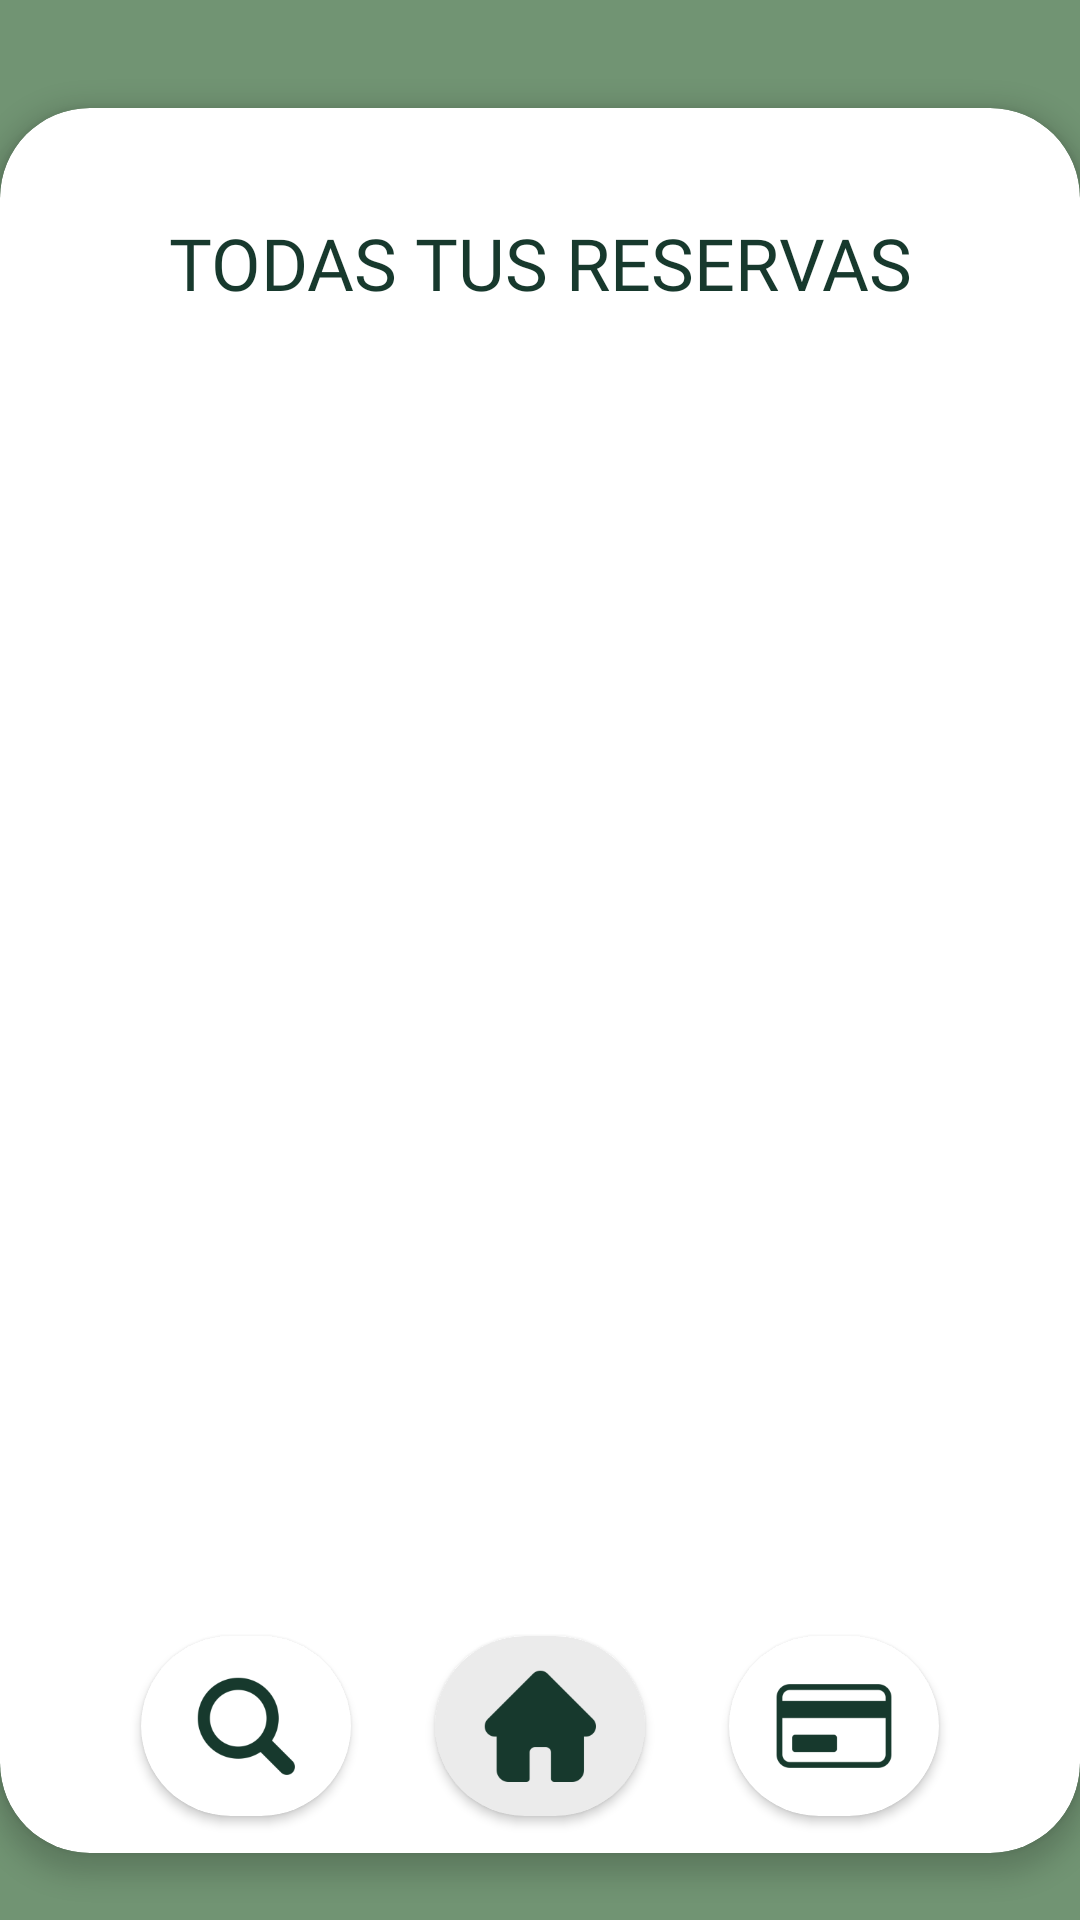

This screen was rendered from an Android layout file. Write that file and the resources it references.
<!-- AndroidManifest.xml: application theme Theme.TFG_AlquilerHerramientas -->
<!-- res/layout/activity_home.xml -->
<?xml version="1.0" encoding="utf-8"?>
<androidx.constraintlayout.widget.ConstraintLayout xmlns:android="http://schemas.android.com/apk/res/android"
    xmlns:app="http://schemas.android.com/apk/res-auto"
    xmlns:tools="http://schemas.android.com/tools"
    android:id="@+id/main"
    android:layout_width="match_parent"
    android:layout_height="match_parent"
    android:background="@color/verde_claro"
    tools:context=".activities.HomeActivity">

    <androidx.cardview.widget.CardView
        android:id="@+id/cardView6"
        android:layout_width="0dp"
        android:layout_height="wrap_content"
        app:cardBackgroundColor="@color/white"
        app:cardCornerRadius="30dp"
        app:cardElevation="5dp"
        app:layout_constraintBottom_toBottomOf="parent"
        app:layout_constraintEnd_toEndOf="parent"
        app:layout_constraintHorizontal_bias="0.476"
        app:layout_constraintStart_toStartOf="parent"
        app:layout_constraintTop_toTopOf="parent"
        app:layout_constraintVertical_bias="0.064">

        <androidx.constraintlayout.widget.ConstraintLayout
            android:layout_width="match_parent"
            android:layout_height="70dp"
            android:layout_margin="5dp">

            <ImageButton
                android:id="@+id/imageButtonBackH"
                android:layout_width="70dp"
                android:layout_height="50dp"
                android:background="#00FFFFFF"
                android:scaleX="0.5"
                android:scaleY="0.5"
                android:src="@mipmap/back_foreground"
                android:tint="@color/verde_claro"
                app:layout_constraintBottom_toBottomOf="parent"
                app:layout_constraintEnd_toEndOf="parent"
                app:layout_constraintHorizontal_bias="0.05"
                app:layout_constraintStart_toStartOf="parent"
                app:layout_constraintTop_toTopOf="parent" />

            <TextView
                android:id="@+id/textView7"
                android:layout_width="wrap_content"
                android:layout_height="wrap_content"
                android:fontFamily="@font/golos_text_black"
                android:text="RENTIFY"
                android:textColor="@color/verde_oscuro"
                android:textSize="30sp"
                app:layout_constraintBottom_toBottomOf="parent"
                app:layout_constraintEnd_toEndOf="parent"
                app:layout_constraintStart_toStartOf="parent"
                app:layout_constraintTop_toTopOf="parent"
                app:layout_constraintVertical_bias="0.484" />

            <ImageButton
                android:id="@+id/imageButtonAjustesH"
                android:layout_width="60dp"
                android:layout_height="60dp"
                android:background="#00FFFFFF"
                android:scaleX="0.6"
                android:scaleY="0.6"
                android:tint="@color/verde_claro"
                app:layout_constraintBottom_toBottomOf="parent"
                app:layout_constraintEnd_toEndOf="parent"
                app:layout_constraintHorizontal_bias="0.95"
                app:layout_constraintStart_toStartOf="parent"
                app:layout_constraintTop_toTopOf="parent"
                app:srcCompat="@mipmap/ajustes_foreground" />

        </androidx.constraintlayout.widget.ConstraintLayout>

    </androidx.cardview.widget.CardView>

    <androidx.cardview.widget.CardView
        android:id="@+id/cardView7"
        android:layout_width="0dp"
        android:layout_height="wrap_content"
        app:cardBackgroundColor="@color/white"
        app:cardCornerRadius="30dp"
        app:cardElevation="5dp"
        app:layout_constraintBottom_toBottomOf="parent"
        app:layout_constraintEnd_toEndOf="parent"
        app:layout_constraintHorizontal_bias="0.0"
        app:layout_constraintStart_toStartOf="parent"
        app:layout_constraintTop_toTopOf="parent"
        app:layout_constraintVertical_bias="0.546">

        <androidx.constraintlayout.widget.ConstraintLayout
            android:layout_width="match_parent"
            android:layout_height="550dp"
            android:layout_margin="5dp">

            <TextView
                android:id="@+id/textView16"
                android:layout_width="wrap_content"
                android:layout_height="wrap_content"
                android:fontFamily="@font/golos_text_bold"
                android:text="TODAS TUS RESERVAS"
                android:textColor="@color/verde_oscuro"
                android:textSize="24sp"
                app:layout_constraintBottom_toBottomOf="parent"
                app:layout_constraintEnd_toEndOf="parent"
                app:layout_constraintStart_toStartOf="parent"
                app:layout_constraintTop_toTopOf="parent"
                app:layout_constraintVertical_bias="0.044" />

            <androidx.cardview.widget.CardView
                android:layout_width="wrap_content"
                android:layout_height="wrap_content"
                app:cardBackgroundColor="@color/white"
                app:cardCornerRadius="30dp"
                app:cardElevation="0dp"
                app:layout_constraintBottom_toBottomOf="parent"
                app:layout_constraintEnd_toEndOf="parent"
                app:layout_constraintStart_toStartOf="parent"
                app:layout_constraintTop_toBottomOf="@+id/textView16">

                <androidx.recyclerview.widget.RecyclerView
                    android:id="@+id/recyclerReservasH"
                    android:layout_width="350dp"
                    android:layout_height="450dp"
                    android:layout_margin="5dp" />
            </androidx.cardview.widget.CardView>

        </androidx.constraintlayout.widget.ConstraintLayout>
    </androidx.cardview.widget.CardView>

    <androidx.cardview.widget.CardView
        android:layout_width="0dp"
        android:layout_height="wrap_content"
        app:cardBackgroundColor="@color/white"
        app:cardCornerRadius="30dp"
        app:cardElevation="5dp"
        app:layout_constraintBottom_toBottomOf="parent"
        app:layout_constraintEnd_toEndOf="parent"
        app:layout_constraintHorizontal_bias="0.476"
        app:layout_constraintStart_toStartOf="parent"
        app:layout_constraintTop_toTopOf="parent"
        app:layout_constraintVertical_bias="0.96">

        <androidx.constraintlayout.widget.ConstraintLayout
            android:layout_width="match_parent"
            android:layout_height="75dp"
            android:layout_margin="5dp">

            <androidx.cardview.widget.CardView
                android:id="@+id/cardView10"
                android:layout_width="wrap_content"
                android:layout_height="wrap_content"
                app:cardBackgroundColor="@color/white"
                app:cardCornerRadius="30dp"
                app:cardElevation="2dp"
                app:layout_constraintBottom_toBottomOf="parent"
                app:layout_constraintEnd_toEndOf="parent"
                app:layout_constraintHorizontal_bias="0.15"
                app:layout_constraintStart_toStartOf="parent"
                app:layout_constraintTop_toTopOf="parent">

                <ImageButton
                    android:id="@+id/imageButtonBuscarH"
                    android:layout_width="70dp"
                    android:layout_height="60dp"
                    android:background="#00FFFFFF"
                    android:scaleX="0.7"
                    android:scaleY="0.7"
                    android:tint="@color/verde_oscuro"
                    app:srcCompat="@mipmap/lupa_foreground" />
            </androidx.cardview.widget.CardView>

            <androidx.cardview.widget.CardView
                android:id="@+id/cardView8"
                android:layout_width="wrap_content"
                android:layout_height="wrap_content"
                app:cardBackgroundColor="@color/white"
                app:cardCornerRadius="30dp"
                app:cardElevation="2dp"
                app:layout_constraintBottom_toBottomOf="parent"
                app:layout_constraintEnd_toEndOf="parent"
                app:layout_constraintHorizontal_bias="0.85"
                app:layout_constraintStart_toStartOf="parent"
                app:layout_constraintTop_toTopOf="parent">

                <ImageButton
                    android:id="@+id/imageButtonBillingH"
                    android:layout_width="70dp"
                    android:layout_height="60dp"
                    android:background="#00FFFFFF"
                    android:scaleX="0.7"
                    android:scaleY="0.7"
                    android:tint="@color/verde_oscuro"
                    app:srcCompat="@mipmap/tarjeta_foreground" />

            </androidx.cardview.widget.CardView>

            <androidx.cardview.widget.CardView
                android:id="@+id/cardView9"
                android:layout_width="wrap_content"
                android:layout_height="wrap_content"
                android:backgroundTint="@color/gris"
                app:cardCornerRadius="30dp"
                app:cardElevation="2dp"
                app:layout_constraintBottom_toBottomOf="parent"
                app:layout_constraintEnd_toEndOf="parent"
                app:layout_constraintStart_toStartOf="parent"
                app:layout_constraintTop_toTopOf="parent">

                <ImageButton
                    android:id="@+id/imageButtonHomeH"
                    android:layout_width="70dp"
                    android:layout_height="60dp"
                    android:background="#00FFFFFF"
                    android:scaleX="0.7"
                    android:scaleY="0.7"
                    android:tint="@color/verde_oscuro"
                    app:srcCompat="@mipmap/home_foreground" />
            </androidx.cardview.widget.CardView>
        </androidx.constraintlayout.widget.ConstraintLayout>
    </androidx.cardview.widget.CardView>

    <TextView
        android:id="@+id/textViewBienvenidaH"
        android:layout_width="wrap_content"
        android:layout_height="wrap_content"
        android:fontFamily="@font/golos_text_medium"
        android:text="Bienvenido de nuevo"
        android:textColor="@color/verde_oscuro"
        android:textSize="16sp"
        app:layout_constraintBottom_toTopOf="@+id/cardView7"
        app:layout_constraintEnd_toEndOf="parent"
        app:layout_constraintHorizontal_bias="0.498"
        app:layout_constraintStart_toStartOf="parent"
        app:layout_constraintTop_toBottomOf="@+id/cardView6"
        app:layout_constraintVertical_bias="0.517" />

</androidx.constraintlayout.widget.ConstraintLayout>
<!-- resources referenced by this layout -->
<resources>
  <color name="gris">#EBEBEB</color>
  <color name="verde_claro">#719473</color>
  <color name="verde_oscuro">#17392D</color>
  <color name="white">#FFFFFFFF</color>
  <!-- mipmap ajustes_foreground: webp bitmap (mipmap-hdpi, 910 bytes) -->
  <!-- mipmap back_foreground: webp bitmap (mipmap-hdpi, 400 bytes) -->
  <!-- mipmap home_foreground: webp bitmap (mipmap-hdpi, 434 bytes) -->
  <!-- mipmap lupa_foreground: webp bitmap (mipmap-hdpi, 886 bytes) -->
  <!-- mipmap tarjeta_foreground: webp bitmap (mipmap-hdpi, 370 bytes) -->
  <style name="Theme.TFG_AlquilerHerramientas" parent="Base.Theme.TFG_AlquilerHerramientas" />
  <style name="Base.Theme.TFG_AlquilerHerramientas" parent="Theme.Material3.DayNight.NoActionBar">
          
          
      </style>
</resources>
